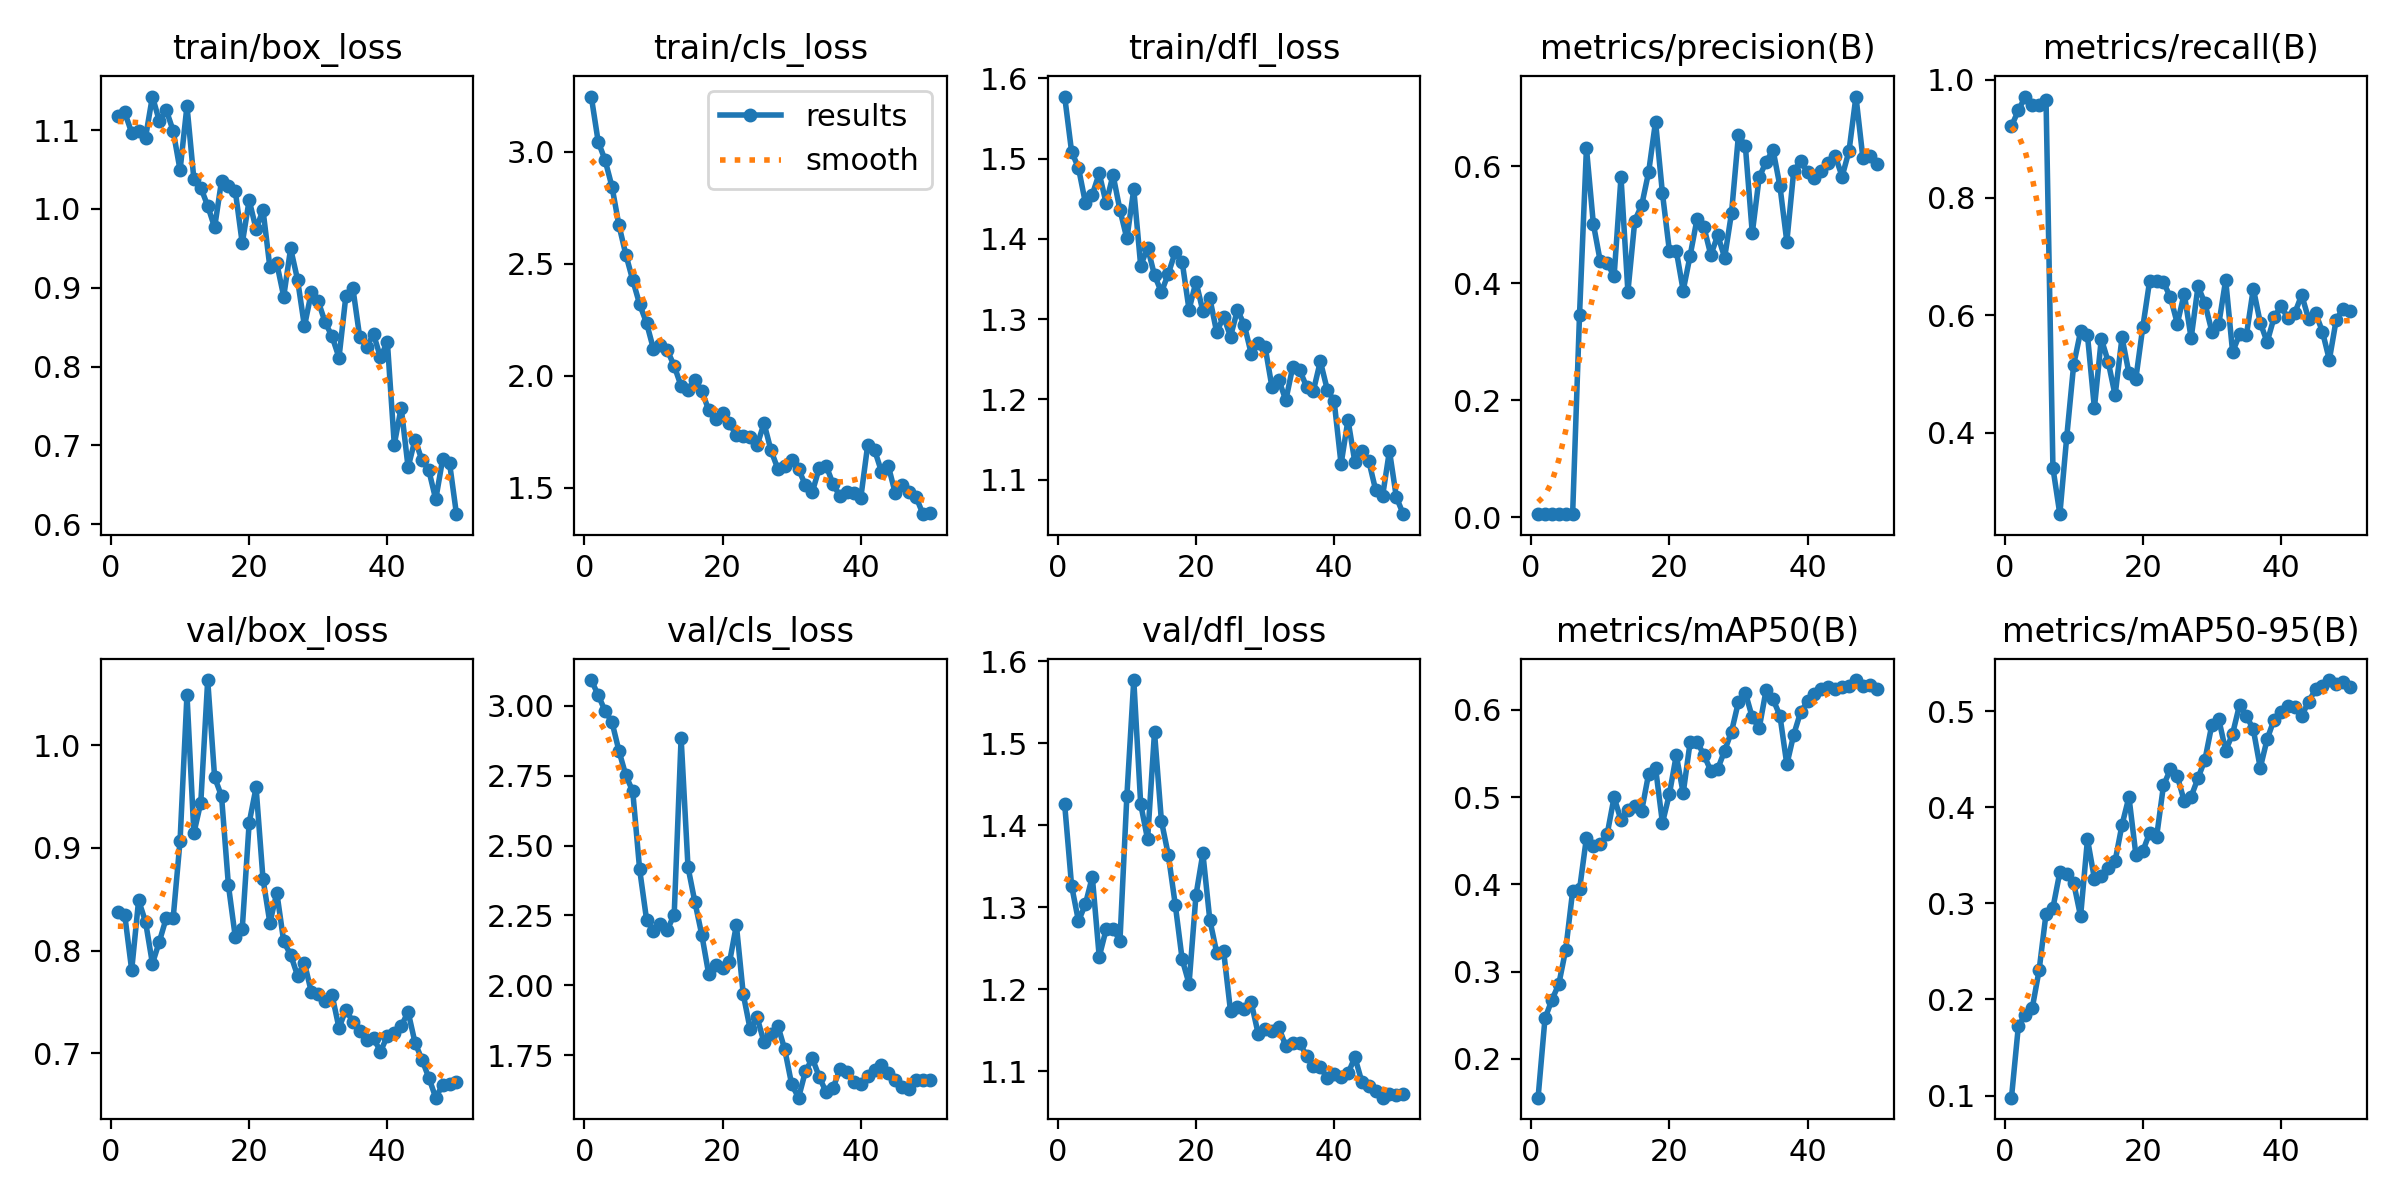

The data file committed next to this chart (first rows):
epoch, time, train/box_loss, train/cls_loss, train/dfl_loss, metrics/precision(B), metrics/recall(B), metrics/mAP50(B), metrics/mAP50-95(B), val/box_loss, val/cls_loss, val/dfl_loss, lr/pg0, lr/pg1, lr/pg2
1, 10.38, 1.118, 3.247, 1.577, 0.00539, 0.9215, 0.1557, 0.09778, 0.8375, 3.092, 1.425, 0.0001143, 0.0001143, 0.0001143
2, 12.67, 1.122, 3.046, 1.509, 0.00539, 0.9484, 0.2465, 0.1725, 0.8342, 3.038, 1.326, 0.0002381, 0.0002381, 0.0002381
3, 16.04, 1.097, 2.963, 1.488, 0.00558, 0.9718, 0.2677, 0.1842, 0.7811, 2.981, 1.283, 0.0003568, 0.0003568, 0.0003568
4, 18.2, 1.098, 2.844, 1.445, 0.00548, 0.9577, 0.2857, 0.1908, 0.8489, 2.941, 1.304, 0.0004704, 0.0004704, 0.0004704
5, 20.36, 1.091, 2.673, 1.455, 0.00543, 0.9577, 0.3252, 0.2304, 0.8281, 2.839, 1.337, 0.000579, 0.000579, 0.000579
6, 22.42, 1.143, 2.542, 1.481, 0.00559, 0.9667, 0.3921, 0.2892, 0.7873, 2.751, 1.24, 0.0006824, 0.0006824, 0.0006824
7, 24.63, 1.111, 2.427, 1.445, 0.3465, 0.3404, 0.3942, 0.2953, 0.8086, 2.694, 1.273, 0.0007807, 0.0007807, 0.0007807
8, 26.64, 1.125, 2.32, 1.48, 0.6311, 0.2618, 0.4535, 0.3325, 0.8317, 2.414, 1.274, 0.000874, 0.000874, 0.000874
9, 28.72, 1.099, 2.236, 1.436, 0.5015, 0.3934, 0.4438, 0.3305, 0.8316, 2.235, 1.259, 0.0009621, 0.0009621, 0.0009621
10, 30.62, 1.049, 2.12, 1.4, 0.4374, 0.5157, 0.446, 0.3213, 0.9069, 2.193, 1.435, 0.001045, 0.001045, 0.001045
11, 32.53, 1.131, 2.137, 1.462, 0.4348, 0.5725, 0.4575, 0.2865, 1.049, 2.22, 1.577, 0.001123, 0.001123, 0.001123
12, 34.92, 1.038, 2.114, 1.366, 0.4118, 0.5658, 0.4998, 0.3667, 0.9143, 2.198, 1.426, 0.001118, 0.001118, 0.001118
13, 36.84, 1.027, 2.044, 1.389, 0.5815, 0.4421, 0.4735, 0.3257, 0.9441, 2.253, 1.383, 0.001089, 0.001089, 0.001089
14, 38.76, 1.004, 1.954, 1.355, 0.3857, 0.5601, 0.4852, 0.328, 1.063, 2.885, 1.513, 0.001061, 0.001061, 0.001061
15, 40.69, 0.9766, 1.939, 1.334, 0.5073, 0.5208, 0.4902, 0.3367, 0.9687, 2.422, 1.405, 0.001033, 0.001033, 0.001033
16, 42.64, 1.035, 1.982, 1.357, 0.5337, 0.4638, 0.4846, 0.3441, 0.9503, 2.297, 1.364, 0.001005, 0.001005, 0.001005
17, 44.58, 1.029, 1.932, 1.384, 0.59, 0.5624, 0.5266, 0.3818, 0.8634, 2.18, 1.303, 0.0009763, 0.0009763, 0.0009763
18, 46.76, 1.022, 1.846, 1.372, 0.6763, 0.5015, 0.5333, 0.4106, 0.8127, 2.039, 1.237, 0.000948, 0.000948, 0.000948
19, 49.05, 0.9563, 1.807, 1.312, 0.5536, 0.4924, 0.4703, 0.3508, 0.8213, 2.073, 1.207, 0.0009197, 0.0009197, 0.0009197
20, 51.4, 1.011, 1.834, 1.347, 0.4559, 0.5794, 0.5033, 0.3542, 0.9243, 2.063, 1.315, 0.0008914, 0.0008914, 0.0008914
21, 53.55, 0.9744, 1.787, 1.31, 0.4556, 0.6588, 0.548, 0.3734, 0.9588, 2.082, 1.366, 0.0008631, 0.0008631, 0.0008631
22, 56.07, 0.9987, 1.733, 1.326, 0.3877, 0.6574, 0.5045, 0.3692, 0.8699, 2.215, 1.285, 0.0008348, 0.0008348, 0.0008348
23, 58.3, 0.9258, 1.73, 1.283, 0.447, 0.6558, 0.5626, 0.4227, 0.8268, 1.967, 1.245, 0.0008065, 0.0008065, 0.0008065
24, 60.47, 0.9308, 1.729, 1.303, 0.5097, 0.6306, 0.5635, 0.4394, 0.8564, 1.842, 1.247, 0.0007782, 0.0007782, 0.0007782
25, 62.61, 0.8889, 1.689, 1.278, 0.4959, 0.5859, 0.5482, 0.4322, 0.8088, 1.885, 1.173, 0.0007499, 0.0007499, 0.0007499
26, 64.99, 0.9499, 1.788, 1.311, 0.4483, 0.6367, 0.5302, 0.4065, 0.7959, 1.796, 1.179, 0.0007216, 0.0007216, 0.0007216
27, 67.15, 0.9104, 1.667, 1.293, 0.4821, 0.5611, 0.5322, 0.4111, 0.7757, 1.826, 1.176, 0.0006934, 0.0006934, 0.0006934
28, 69.32, 0.851, 1.584, 1.257, 0.444, 0.6492, 0.5532, 0.4304, 0.7879, 1.855, 1.184, 0.0006651, 0.0006651, 0.0006651
29, 71.44, 0.8943, 1.597, 1.27, 0.5207, 0.62, 0.5751, 0.4495, 0.7595, 1.771, 1.146, 0.0006368, 0.0006368, 0.0006368
30, 73.56, 0.8826, 1.622, 1.265, 0.6535, 0.5723, 0.6092, 0.4859, 0.7576, 1.646, 1.151, 0.0006085, 0.0006085, 0.0006085
31, 75.69, 0.8561, 1.583, 1.215, 0.6343, 0.5847, 0.6195, 0.4915, 0.751, 1.598, 1.149, 0.0005802, 0.0005802, 0.0005802
32, 77.94, 0.8382, 1.511, 1.224, 0.4857, 0.6601, 0.5913, 0.4589, 0.7566, 1.693, 1.154, 0.0005519, 0.0005519, 0.0005519
33, 80.87, 0.8114, 1.482, 1.199, 0.5812, 0.5374, 0.5789, 0.4765, 0.7246, 1.739, 1.13, 0.0005236, 0.0005236, 0.0005236
34, 83.13, 0.8899, 1.589, 1.24, 0.6075, 0.5673, 0.6228, 0.5064, 0.7426, 1.672, 1.135, 0.0004953, 0.0004953, 0.0004953
35, 85.26, 0.9, 1.597, 1.237, 0.6281, 0.5662, 0.6121, 0.4951, 0.7306, 1.617, 1.135, 0.000467, 0.000467, 0.000467
36, 87.4, 0.8374, 1.515, 1.216, 0.5661, 0.6453, 0.5932, 0.4809, 0.7214, 1.633, 1.119, 0.0004387, 0.0004387, 0.0004387
37, 89.6, 0.8253, 1.461, 1.211, 0.4711, 0.5875, 0.5373, 0.4409, 0.7128, 1.702, 1.107, 0.0004104, 0.0004104, 0.0004104
38, 91.97, 0.841, 1.479, 1.247, 0.5925, 0.5544, 0.5717, 0.4708, 0.7146, 1.691, 1.105, 0.0003821, 0.0003821, 0.0003821
39, 94.22, 0.8118, 1.474, 1.212, 0.6083, 0.5962, 0.5975, 0.4912, 0.7017, 1.655, 1.092, 0.0003538, 0.0003538, 0.0003538
40, 96.44, 0.8313, 1.454, 1.197, 0.5894, 0.6156, 0.6096, 0.499, 0.7167, 1.647, 1.096, 0.0003255, 0.0003255, 0.0003255
41, 115.5, 0.7011, 1.69, 1.119, 0.5807, 0.5952, 0.6182, 0.505, 0.7199, 1.674, 1.093, 0.0002972, 0.0002972, 0.0002972
42, 118.4, 0.748, 1.668, 1.174, 0.5922, 0.6038, 0.6241, 0.5038, 0.7263, 1.697, 1.097, 0.0002689, 0.0002689, 0.0002689
43, 120.7, 0.6722, 1.572, 1.121, 0.6051, 0.6347, 0.6262, 0.4951, 0.7404, 1.714, 1.117, 0.0002406, 0.0002406, 0.0002406
44, 122.9, 0.7074, 1.596, 1.136, 0.6177, 0.5935, 0.6232, 0.5098, 0.7103, 1.688, 1.087, 0.0002123, 0.0002123, 0.0002123
45, 125, 0.6814, 1.474, 1.124, 0.5825, 0.6042, 0.6266, 0.5226, 0.6939, 1.662, 1.082, 0.0001841, 0.0001841, 0.0001841
46, 127.2, 0.6684, 1.514, 1.087, 0.6264, 0.5722, 0.6273, 0.5258, 0.6762, 1.635, 1.076, 0.0001558, 0.0001558, 0.0001558
47, 129.4, 0.6315, 1.48, 1.079, 0.7192, 0.5242, 0.6341, 0.5323, 0.6568, 1.63, 1.068, 0.0001275, 0.0001275, 0.0001275
48, 131.6, 0.6826, 1.459, 1.136, 0.6149, 0.5927, 0.6269, 0.528, 0.6692, 1.661, 1.073, 9.91726e-05, 9.91726e-05, 9.91726e-05
49, 133.8, 0.6776, 1.382, 1.078, 0.618, 0.6114, 0.6279, 0.5299, 0.6704, 1.66, 1.071, 7.08784e-05, 7.08784e-05, 7.08784e-05
50, 135.9, 0.6128, 1.386, 1.057, 0.604, 0.6077, 0.624, 0.5252, 0.6716, 1.661, 1.072, 4.25842e-05, 4.25842e-05, 4.25842e-05
